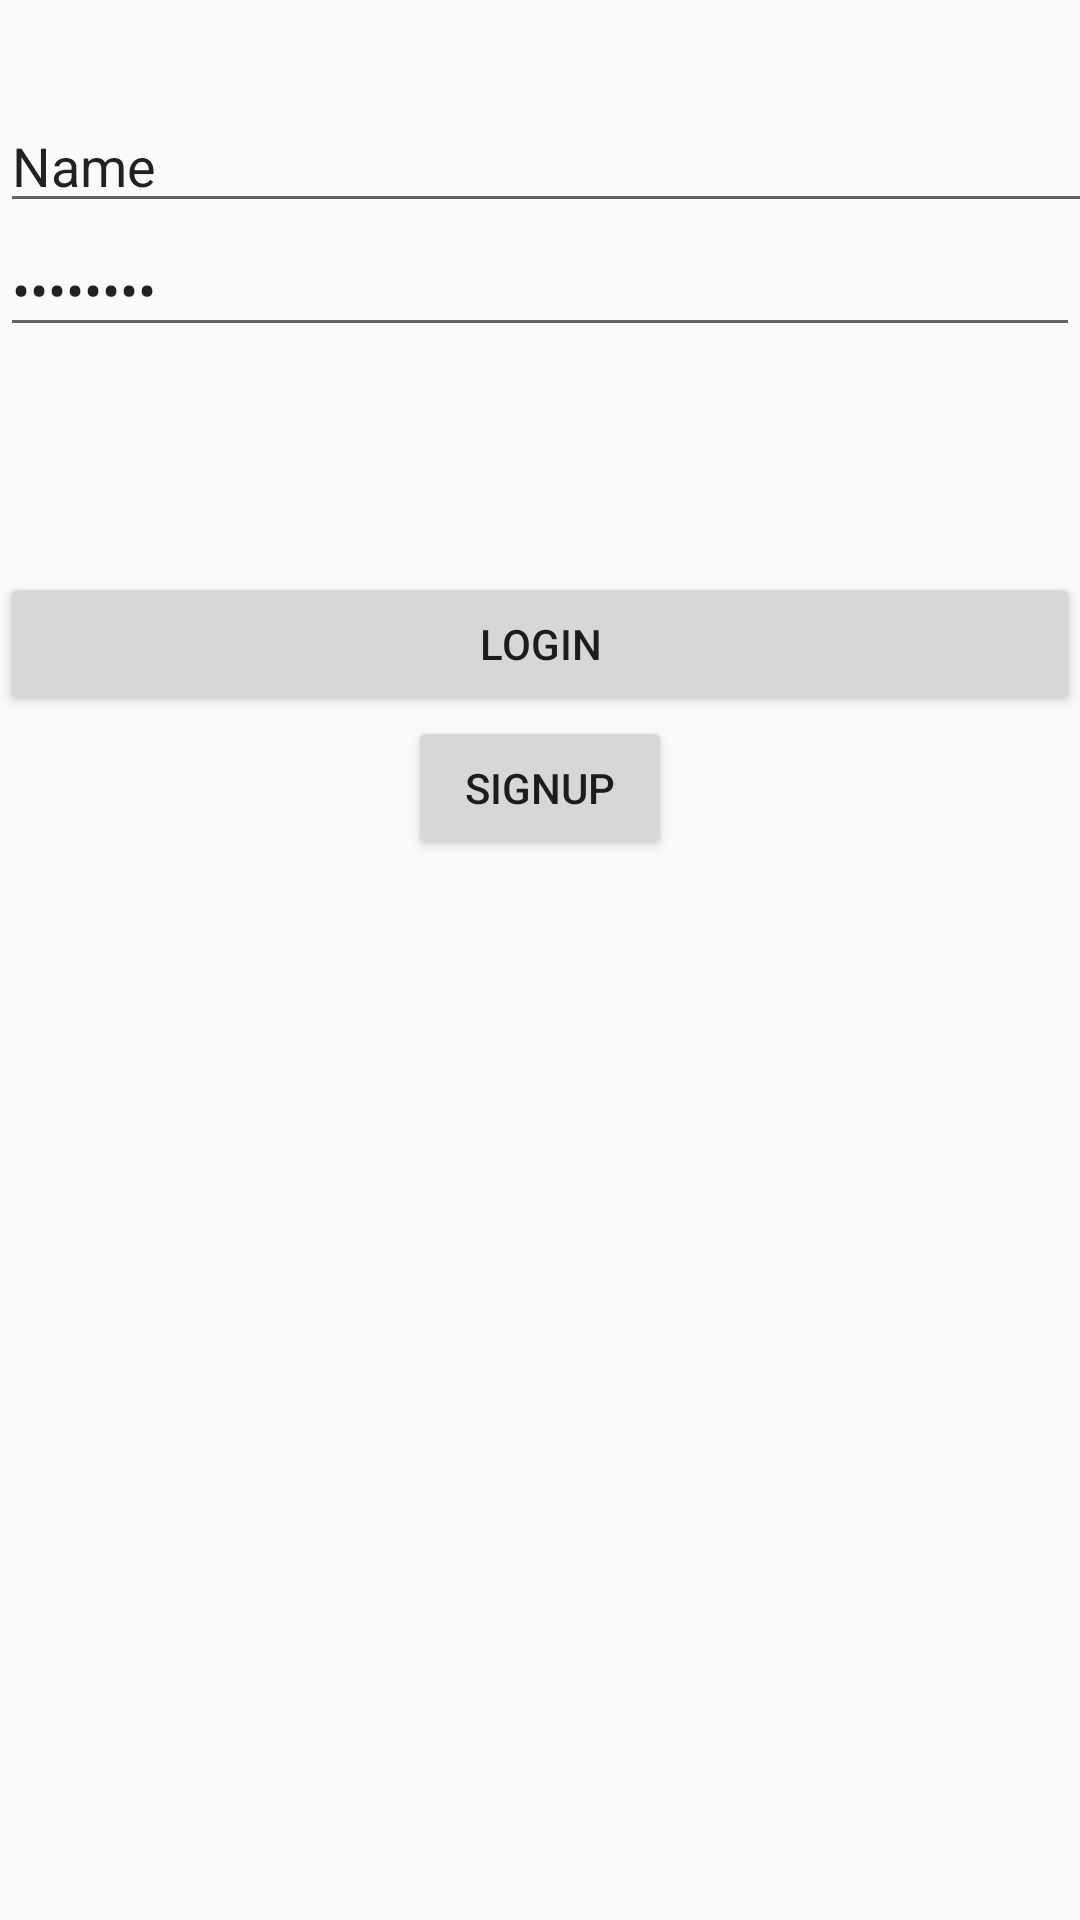

This screen was rendered from an Android layout file. Write that file and the resources it references.
<!-- AndroidManifest.xml: application theme AppTheme -->
<!-- res/layout/activity_login.xml -->
<?xml version="1.0" encoding="utf-8"?>
<LinearLayout xmlns:android="http://schemas.android.com/apk/res/android"
    android:orientation="vertical" android:layout_width="match_parent"
    android:layout_height="match_parent">

    <ImageView
        android:layout_width="wrap_content"
        android:layout_height="wrap_content"
        android:id="@+id/imageView"
        android:layout_above="@+id/username"
        android:layout_centerHorizontal="true"
        android:layout_marginBottom="33dp" />

    <EditText
        android:layout_width="369dp"
        android:layout_height="wrap_content"
        android:inputType="textPersonName"
        android:text="Name"
        android:ems="10"
        android:id="@+id/username"
        android:layout_above="@+id/login"
        android:layout_alignParentLeft="true"
        android:layout_alignParentStart="true"
        android:layout_alignRight="@+id/login"
        android:layout_alignEnd="@+id/login" />

    <EditText
        android:layout_width="match_parent"
        android:layout_height="wrap_content"
        android:inputType="textPassword"
        android:ems="10"
        android:id="@+id/password"
        android:layout_below="@+id/username"
        android:layout_alignParentLeft="true"
        android:layout_alignParentStart="true"
        android:layout_alignParentRight="true"
        android:layout_alignParentEnd="true"
        android:text="Password" />

    <Button
        android:layout_width="match_parent"
        android:layout_height="wrap_content"
        android:text="Login"
        android:id="@+id/login"
        android:layout_marginTop="75dp"
        android:layout_alignParentRight="true"
        android:layout_alignParentEnd="true"
        android:layout_alignParentLeft="true"
        android:layout_alignParentStart="true"
        android:layout_centerVertical="true"
        android:onClick="login"/>

    <Button
        android:layout_width="wrap_content"
        android:layout_height="wrap_content"
        android:text="Signup"
        android:id="@+id/signup"
        android:layout_gravity="center_horizontal"
        android:onClick="signUp"/>
</LinearLayout>
<!-- resources referenced by this layout -->
<resources>
  <style name="AppTheme" parent="Theme.AppCompat.Light.DarkActionBar">
          
          <item name="colorPrimary">@color/colorPrimary</item>
          <item name="colorPrimaryDark">@color/colorPrimaryDark</item>
          <item name="colorAccent">@color/colorAccent</item>
      </style>
  <color name="colorPrimary">#3F51B5</color>
  <color name="colorPrimaryDark">#303F9F</color>
  <color name="colorAccent">#FF4081</color>
</resources>
